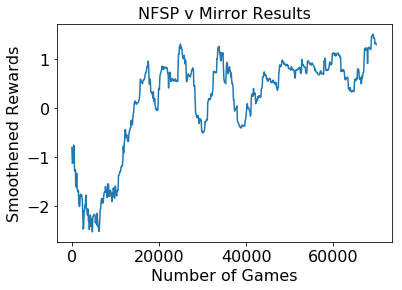

Source data for this figure (header and first rows):
Wall time, Step, Value
1512893365, 24, 100
1512893370, 56, -1
1512893370, 59, -2
1512893386, 170, -100
1512893393, 215, 14
1512893419, 402, 98
1512893464, 588, -1
1512893503, 745, -6
1512893545, 883, 94
1512893557, 904, -21
1512893560, 930, -65
1512893579, 1008, -1
1512893611, 1090, -1
1512893635, 1210, -1
1512893636, 1215, 1
1512893653, 1279, 92
1512893667, 1307, 11
1512893760, 1641, -1
1512893792, 1742, -95
1512893797, 1782, -4
1512893798, 1785, 0
1512893810, 1811, 1
1512893811, 1814, 1
1512893827, 1866, -1
1512893828, 1876, -1
1512893829, 1887, 77
1512893871, 2025, -15
1512893891, 2111, -97
1512893943, 2291, -1
1512893955, 2312, -38
1512893978, 2399, -2
1512894010, 2507, -60
1512894012, 2525, 1
1512894030, 2594, 0
1512894034, 2618, 32
1512894047, 2650, 1
1512894068, 2739, -36
1512894101, 2838, 70
1512894105, 2865, -1
1512894106, 2876, 76
1512894155, 3032, -21
1512894192, 3172, -1
1512894226, 3274, -4
1512894231, 3318, 22
1512894232, 3319, -41
1512894247, 3364, -1
1512894317, 3619, 74
1512894354, 3743, 1
1512894354, 3744, -1
1512894355, 3752, -1
1512894358, 3768, -1
1512894390, 3847, 2
1512894425, 3970, -1
1512894428, 3999, -13
1512894431, 4020, -88
1512894461, 4110, -6
1512894499, 4245, 28
1512894504, 4275, -2
1512894554, 4446, 42
1512894590, 4568, 32
... 940 more rows
